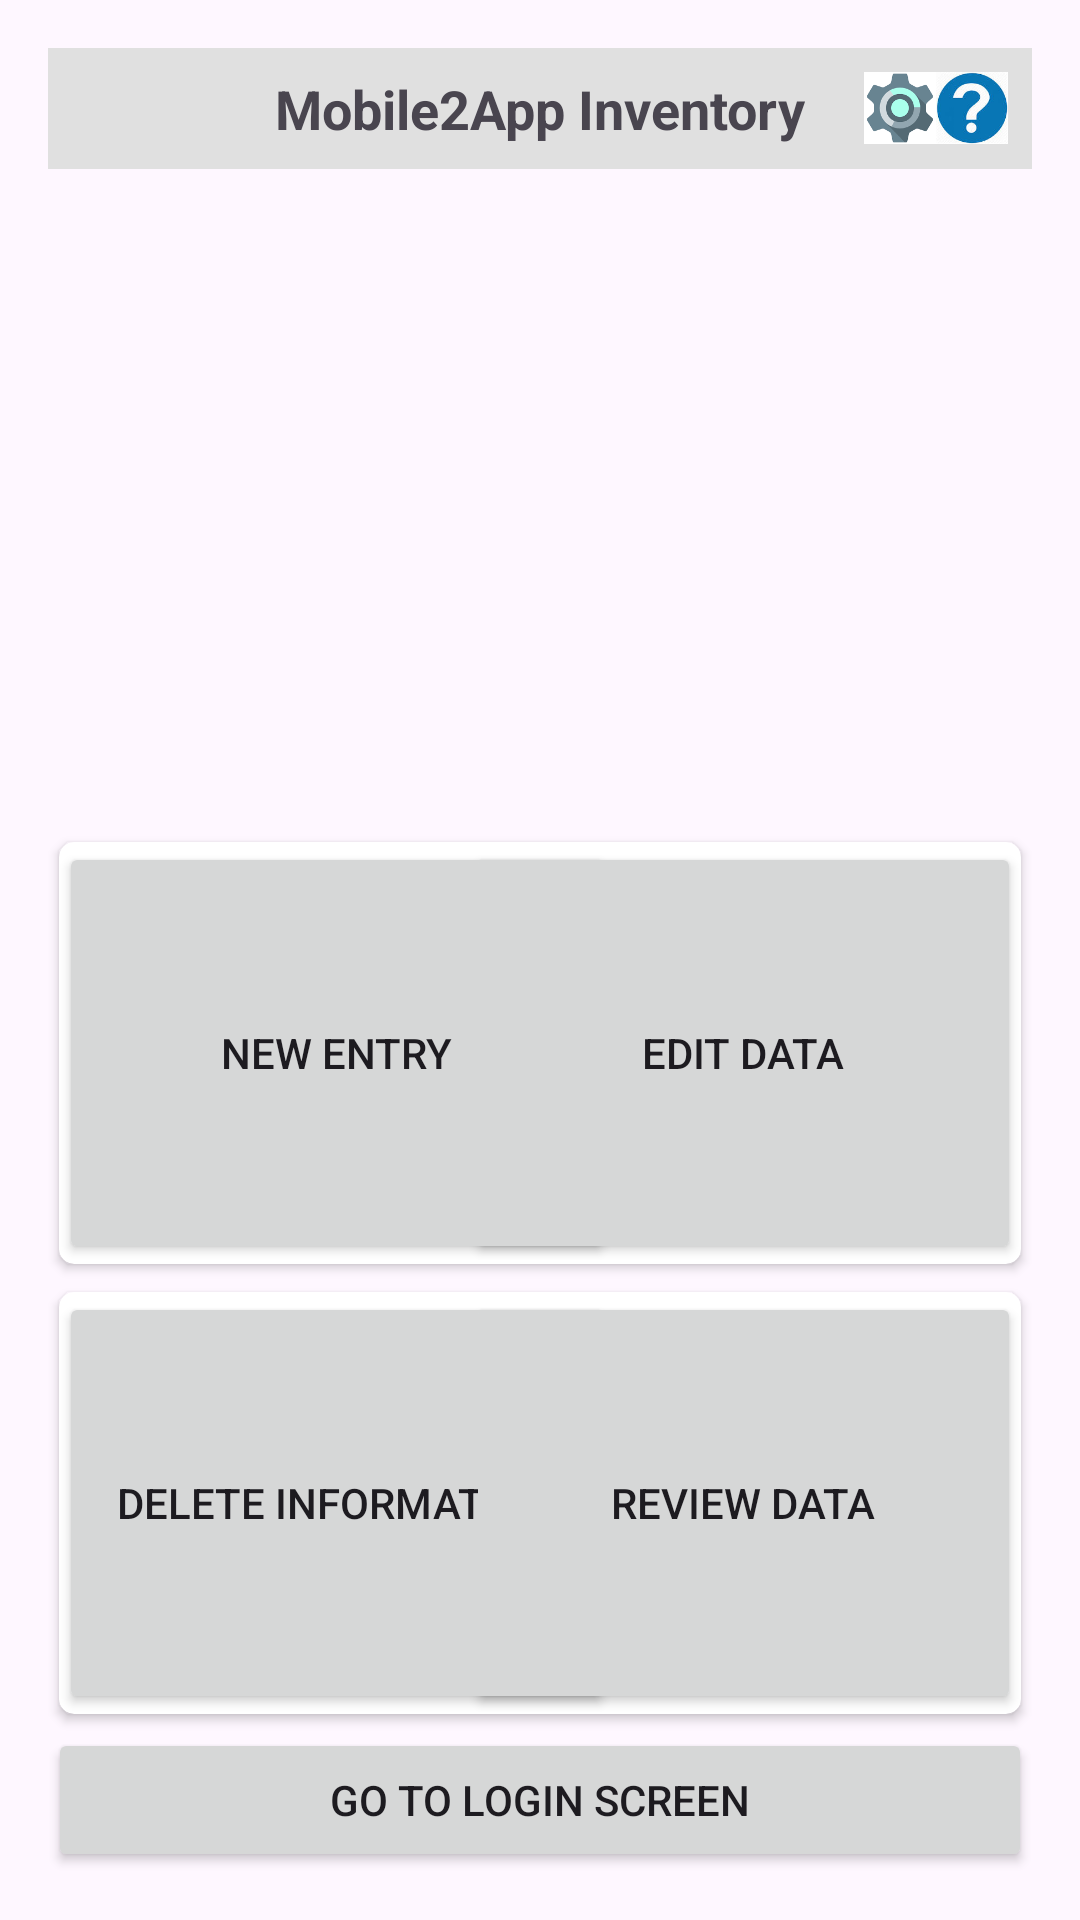

Here is an Android app screen rendered from its layout file. Give the layout XML and the strings, colors and styles it references.
<!-- AndroidManifest.xml: application theme Theme.Mobile2AppInventoryApp -->
<!-- res/layout/activity_home.xml -->
<?xml version="1.0" encoding="utf-8"?>

<LinearLayout
    xmlns:android="http://schemas.android.com/apk/res/android"
    xmlns:card_view="http://schemas.android.com/apk/res-auto"
    android:layout_width="match_parent"
    android:layout_height="match_parent"
    android:orientation="vertical"
    android:padding="16dp">

    <include layout="@layout/banner_layout" />

    <androidx.recyclerview.widget.RecyclerView
        android:id="@+id/dataRecyclerView"
        android:layout_width="match_parent"
        android:layout_height="wrap_content"
        android:layout_weight="1" />


    <androidx.cardview.widget.CardView

        android:layout_width="match_parent"
        android:layout_height="150dp"
        card_view:cardCornerRadius="5dp"
        card_view:cardUseCompatPadding="true">

        <Button
            android:id="@+id/gotoDataDisplayButton"
            android:layout_width="185dp"
            android:layout_height="match_parent"
            android:layout_gravity="center|left"
            android:gravity="center"
            android:padding="10dp"
            android:text="New Entry" />

        <Button
            android:id="@+id/gotoEditData"
            android:layout_width="185dp"
            android:layout_height="match_parent"
            android:layout_gravity="center|right"
            android:gravity="center"
            android:padding="10dp"
            android:text="Edit Data" />

    </androidx.cardview.widget.CardView>

    <androidx.cardview.widget.CardView

        android:layout_width="match_parent"
        android:layout_height="150dp"
        card_view:cardCornerRadius="5dp"
        card_view:cardUseCompatPadding="true">

        <Button
            android:id="@+id/gotoDeleteData"
            android:layout_width="185dp"
            android:layout_height="match_parent"
            android:layout_gravity="center|left"
            android:gravity="center"
            android:padding="10dp"
            android:text="Delete Information" />

        <Button
            android:id="@+id/gotoReviewData"
            android:layout_width="185dp"
            android:layout_height="match_parent"
            android:layout_gravity="center|right"
            android:gravity="center"
            android:padding="10dp"
            android:text="Review Data" />

    </androidx.cardview.widget.CardView>

    <Button
        android:id="@+id/gotoLoginButton"
        android:layout_width="match_parent"
        android:layout_height="wrap_content"
        android:text="Go to Login Screen"/>


</LinearLayout>
<!-- res/layout/banner_layout.xml (included above) -->
<?xml version="1.0" encoding="utf-8"?>

<RelativeLayout
    xmlns:android="http://schemas.android.com/apk/res/android"
    android:layout_width="match_parent"
    android:layout_height="wrap_content"
    android:padding="8dp"
    android:background="#E0E0E0">

    
    <TextView
        android:id="@+id/bannerTitle"
        android:layout_width="wrap_content"
        android:layout_height="wrap_content"
        android:layout_centerInParent="true"
        android:text="Mobile2App Inventory"
        android:textStyle="bold"
        android:textSize="18sp" />

    
    <ImageView
        android:id="@+id/settingsIcon"
        android:layout_width="24dp"
        android:layout_height="24dp"
        android:layout_toLeftOf="@+id/helpIcon"
        android:src="@drawable/ic_settings" />

    <ImageView
        android:id="@+id/helpIcon"
        android:layout_width="24dp"
        android:layout_height="24dp"
        android:layout_alignParentEnd="true"
        android:src="@drawable/ic_help" />
</RelativeLayout>
<!-- resources referenced by this layout -->
<resources>
  <!-- drawable ic_help: jpg bitmap (drawable, 4098 bytes) -->
  <!-- drawable ic_settings: png bitmap (drawable, 2250 bytes) -->
  <style name="Theme.Mobile2AppInventoryApp" parent="Base.Theme.Mobile2AppInventoryApp" />
  <style name="Base.Theme.Mobile2AppInventoryApp" parent="Theme.Material3.DayNight.NoActionBar">
          
          
      </style>
</resources>
